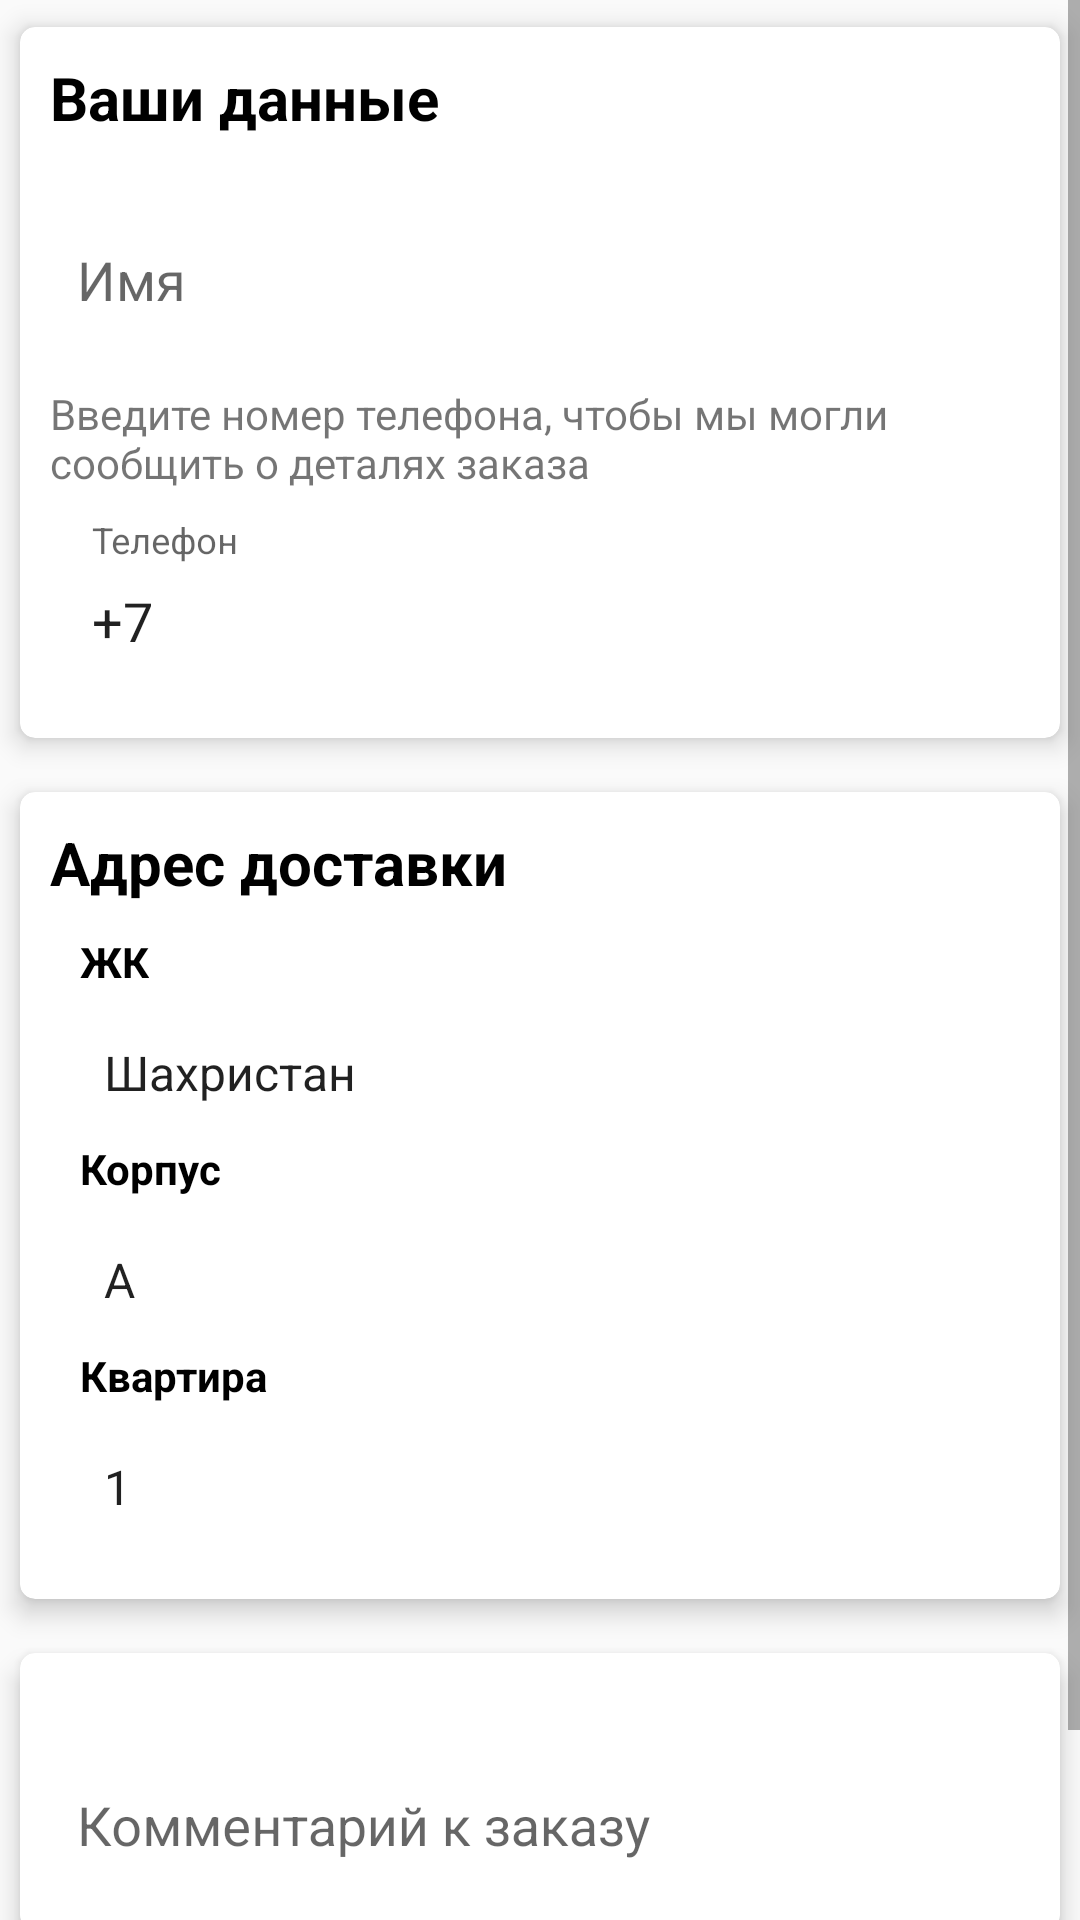

Layout XML and referenced resources for this Android screen:
<!-- AndroidManifest.xml: application theme AppTheme -->
<!-- res/layout/activity_oformlenie.xml -->
<?xml version="1.0" encoding="utf-8"?>
<ScrollView xmlns:android="http://schemas.android.com/apk/res/android"
    xmlns:app="http://schemas.android.com/apk/res-auto"
    android:layout_width="match_parent"
    android:layout_height="match_parent"
    android:fadingEdge="vertical"
    android:fillViewport="true"
    android:scrollbars="vertical">

    <LinearLayout
        android:layout_width="match_parent"
        android:layout_height="wrap_content"
        android:orientation="vertical">


        <androidx.cardview.widget.CardView
            android:layout_width="match_parent"
            android:layout_height="wrap_content"
            app:cardCornerRadius="5dp"
            app:cardElevation="5dp"
            app:cardUseCompatPadding="true">

            <LinearLayout
                android:layout_width="match_parent"
                android:layout_height="wrap_content"
                android:orientation="vertical"
                android:padding="10dp">

                <TextView
                    android:layout_width="wrap_content"
                    android:layout_height="wrap_content"
                    android:text="Ваши данные"
                    android:textColor="@color/black"
                    android:textSize="20dp"
                    android:textStyle="bold" />

                <com.google.android.material.textfield.TextInputLayout
                    android:layout_width="match_parent"
                    android:layout_height="wrap_content"
                    android:layout_marginTop="10dp"
                    android:background="@drawable/rounded_button_grey"
                    android:hint="Имя"
                    android:padding="5dp">

                    <EditText
                        android:id="@+id/userName"
                        android:layout_width="match_parent"
                        android:layout_height="wrap_content"
                        android:backgroundTint="@color/transparent" />
                </com.google.android.material.textfield.TextInputLayout>

                <TextView
                    android:layout_width="wrap_content"
                    android:layout_height="wrap_content"
                    android:layout_marginTop="10dp"
                    android:text="Введите номер телефона, чтобы мы могли сообщить о деталях заказа" />

                <com.google.android.material.textfield.TextInputLayout
                    android:layout_width="match_parent"
                    android:layout_height="wrap_content"
                    android:background="@drawable/rounded_button_grey"
                    android:hint="Телефон"
                    android:padding="10dp">

                    <EditText
                        android:id="@+id/userPhone"
                        android:layout_width="match_parent"
                        android:layout_height="wrap_content"
                        android:backgroundTint="@color/transparent"
                        android:inputType="number"
                        android:text="+7" />
                </com.google.android.material.textfield.TextInputLayout>

            </LinearLayout>
        </androidx.cardview.widget.CardView>

        <androidx.cardview.widget.CardView
            android:layout_width="match_parent"
            android:layout_height="wrap_content"
            app:cardCornerRadius="5dp"
            app:cardElevation="5dp"
            app:cardUseCompatPadding="true">

            <LinearLayout
                android:layout_width="match_parent"
                android:layout_height="wrap_content"
                android:orientation="vertical"
                android:padding="10dp">

                <TextView
                    android:layout_width="wrap_content"
                    android:layout_height="wrap_content"
                    android:text="Адрес доставки"
                    android:textColor="@color/black"
                    android:textSize="20dp"
                    android:textStyle="bold" />

                <LinearLayout
                    android:layout_width="match_parent"
                    android:layout_height="wrap_content"
                    android:orientation="vertical"
                    android:padding="10dp">


                    <TextView
                        android:layout_width="wrap_content"
                        android:layout_height="wrap_content"
                        android:text="ЖК"
                        android:textColor="@color/black"
                        android:textStyle="bold" />

                    <Spinner
                        android:layout_width="match_parent"
                        android:layout_height="35dp"
                        android:layout_marginTop="10dp"
                        android:layout_marginRight="5dp"
                        android:background="@drawable/rounded_button_grey"
                        android:entries="@array/jks" />

                    <TextView
                        android:layout_width="wrap_content"
                        android:layout_height="wrap_content"
                        android:layout_marginTop="5dp"
                        android:text="Корпус"
                        android:textColor="@color/black"
                        android:textStyle="bold" />

                    <Spinner
                        android:layout_width="match_parent"
                        android:layout_height="35dp"
                        android:layout_marginTop="10dp"
                        android:background="@drawable/rounded_button_grey"
                        android:entries="@array/korpus" />

                    <TextView
                        android:layout_width="wrap_content"
                        android:layout_height="wrap_content"
                        android:layout_marginTop="5dp"
                        android:text="Квартира"
                        android:textColor="@color/black"
                        android:textStyle="bold" />

                    <Spinner
                        android:layout_width="match_parent"
                        android:layout_height="35dp"
                        android:layout_marginTop="10dp"
                        android:background="@drawable/rounded_button_grey"
                        android:entries="@array/kvs" />


                </LinearLayout>

            </LinearLayout>
        </androidx.cardview.widget.CardView>

        <androidx.cardview.widget.CardView
            android:layout_width="match_parent"
            android:layout_height="wrap_content"
            android:visibility="gone"
            app:cardCornerRadius="5dp"
            app:cardElevation="5dp"
            app:cardUseCompatPadding="true">


            <LinearLayout
                android:layout_width="match_parent"
                android:layout_height="wrap_content"
                android:orientation="vertical"
                android:padding="10dp">

                <TextView
                    android:layout_width="wrap_content"
                    android:layout_height="wrap_content"
                    android:text="Время доставки"
                    android:textColor="@color/black"
                    android:textSize="20dp"
                    android:textStyle="bold" />

                <LinearLayout
                    android:layout_width="match_parent"
                    android:layout_height="wrap_content"
                    android:orientation="horizontal"
                    android:padding="10dp">

                    <LinearLayout
                        android:layout_width="match_parent"
                        android:layout_height="wrap_content"
                        android:layout_weight="1"
                        android:orientation="vertical">

                        <TextView
                            android:layout_width="wrap_content"
                            android:layout_height="wrap_content"
                            android:text="Дата"
                            android:textColor="@color/black"
                            android:textStyle="bold" />

                        <Spinner
                            android:layout_width="match_parent"
                            android:layout_height="35dp"
                            android:layout_marginTop="10dp"
                            android:layout_marginRight="5dp"
                            android:background="@drawable/rounded_button_grey"
                            android:entries="@array/dates" />

                    </LinearLayout>

                    <LinearLayout
                        android:layout_width="match_parent"
                        android:layout_height="wrap_content"
                        android:layout_marginLeft="5dp"
                        android:layout_weight="1"
                        android:orientation="vertical">

                        <TextView
                            android:layout_width="wrap_content"
                            android:layout_height="wrap_content"
                            android:text="Время"
                            android:textColor="@color/black"
                            android:textStyle="bold" />

                        <Spinner
                            android:layout_width="match_parent"
                            android:layout_height="35dp"
                            android:layout_marginTop="10dp"
                            android:background="@drawable/rounded_button_grey"
                            android:entries="@array/times" />

                    </LinearLayout>


                </LinearLayout>

            </LinearLayout>
        </androidx.cardview.widget.CardView>

        <androidx.cardview.widget.CardView
            android:layout_width="match_parent"
            android:layout_height="wrap_content"
            app:cardCornerRadius="5dp"
            app:cardElevation="5dp"
            app:cardUseCompatPadding="true">

            <LinearLayout
                android:layout_width="match_parent"
                android:layout_height="wrap_content"
                android:orientation="vertical"
                android:padding="10dp">

                <com.google.android.material.textfield.TextInputLayout
                    android:layout_width="match_parent"
                    android:layout_height="wrap_content"
                    android:layout_marginTop="10dp"
                    android:background="@drawable/rounded_button_grey"
                    android:hint="Комментарий к заказу"
                    android:padding="5dp">

                    <EditText
                        android:id="@+id/userComment"
                        android:layout_width="match_parent"
                        android:layout_height="wrap_content"
                        android:backgroundTint="@color/transparent" />

                </com.google.android.material.textfield.TextInputLayout>


            </LinearLayout>
        </androidx.cardview.widget.CardView>

        <Button
            android:id="@+id/finishBtn"
            android:layout_width="match_parent"
            android:layout_height="wrap_content"
            android:layout_margin="5dp"
            android:background="@drawable/rounded_button"
            android:layout_above="@id/cancelBtn"
            android:text="Перейти к оплате"
            android:textColor="@color/white"
            android:visibility="visible" />

    </LinearLayout>

</ScrollView>
<!-- resources referenced by this layout -->
<resources>
  <string-array name="dates">
          <item>Сегодня</item>
          <item>Завтра</item>
          <item>Понедельник</item>
          <item>Вторник</item>
          <item>Среда</item>
          <item>Четверг</item>
      </string-array>
  <string-array name="jks">
          <item>Шахристан</item>
          <item>Сезам</item>
          <item>Мега</item>
          <item>Толе би</item>
      </string-array>
  <string-array name="korpus">
          <item>A</item>
          <item>B</item>
          <item>C</item>
          <item>D</item>
      </string-array>
  <string-array name="kvs">
          <item>1</item>
          <item>2</item>
          <item>3</item>
          <item>5</item>
          <item>10</item>
          <item>12</item>
      </string-array>
  <string-array name="times">
          <item>10:00 - 11:00</item>
          <item>11:00 - 12:00</item>
          <item>12:00 - 13:00</item>
          <item>13:00 - 14:00</item>
          <item>14:00 - 15:00</item>
      </string-array>
  <color name="black">#000000</color>
  <color name="transparent">#00000000</color>
  <color name="white">#FFFFFF</color>
  <!-- drawable rounded_button (drawable) -->
  <?xml version="1.0" encoding="utf-8"?>
  <shape xmlns:android="http://schemas.android.com/apk/res/android"
      android:shape="rectangle">
      <solid android:color="@color/green" />
  
      <corners android:bottomRightRadius="18dp"
          android:bottomLeftRadius="18dp"
          android:topRightRadius="18dp"
          android:topLeftRadius="18dp"/>
  </shape>
  <style name="AppTheme" parent="Theme.AppCompat.Light.DarkActionBar">
          
          <item name="colorPrimary">@color/colorPrimary</item>
          <item name="colorPrimaryDark">@color/colorPrimaryDark</item>
          <item name="colorAccent">@color/colorAccent</item>
      </style>
  <color name="green">#8BC34A</color>
  <color name="colorPrimary">#f44336</color>
  <color name="colorPrimaryDark">#ba000d</color>
  <color name="colorAccent">#ff7961</color>
</resources>
